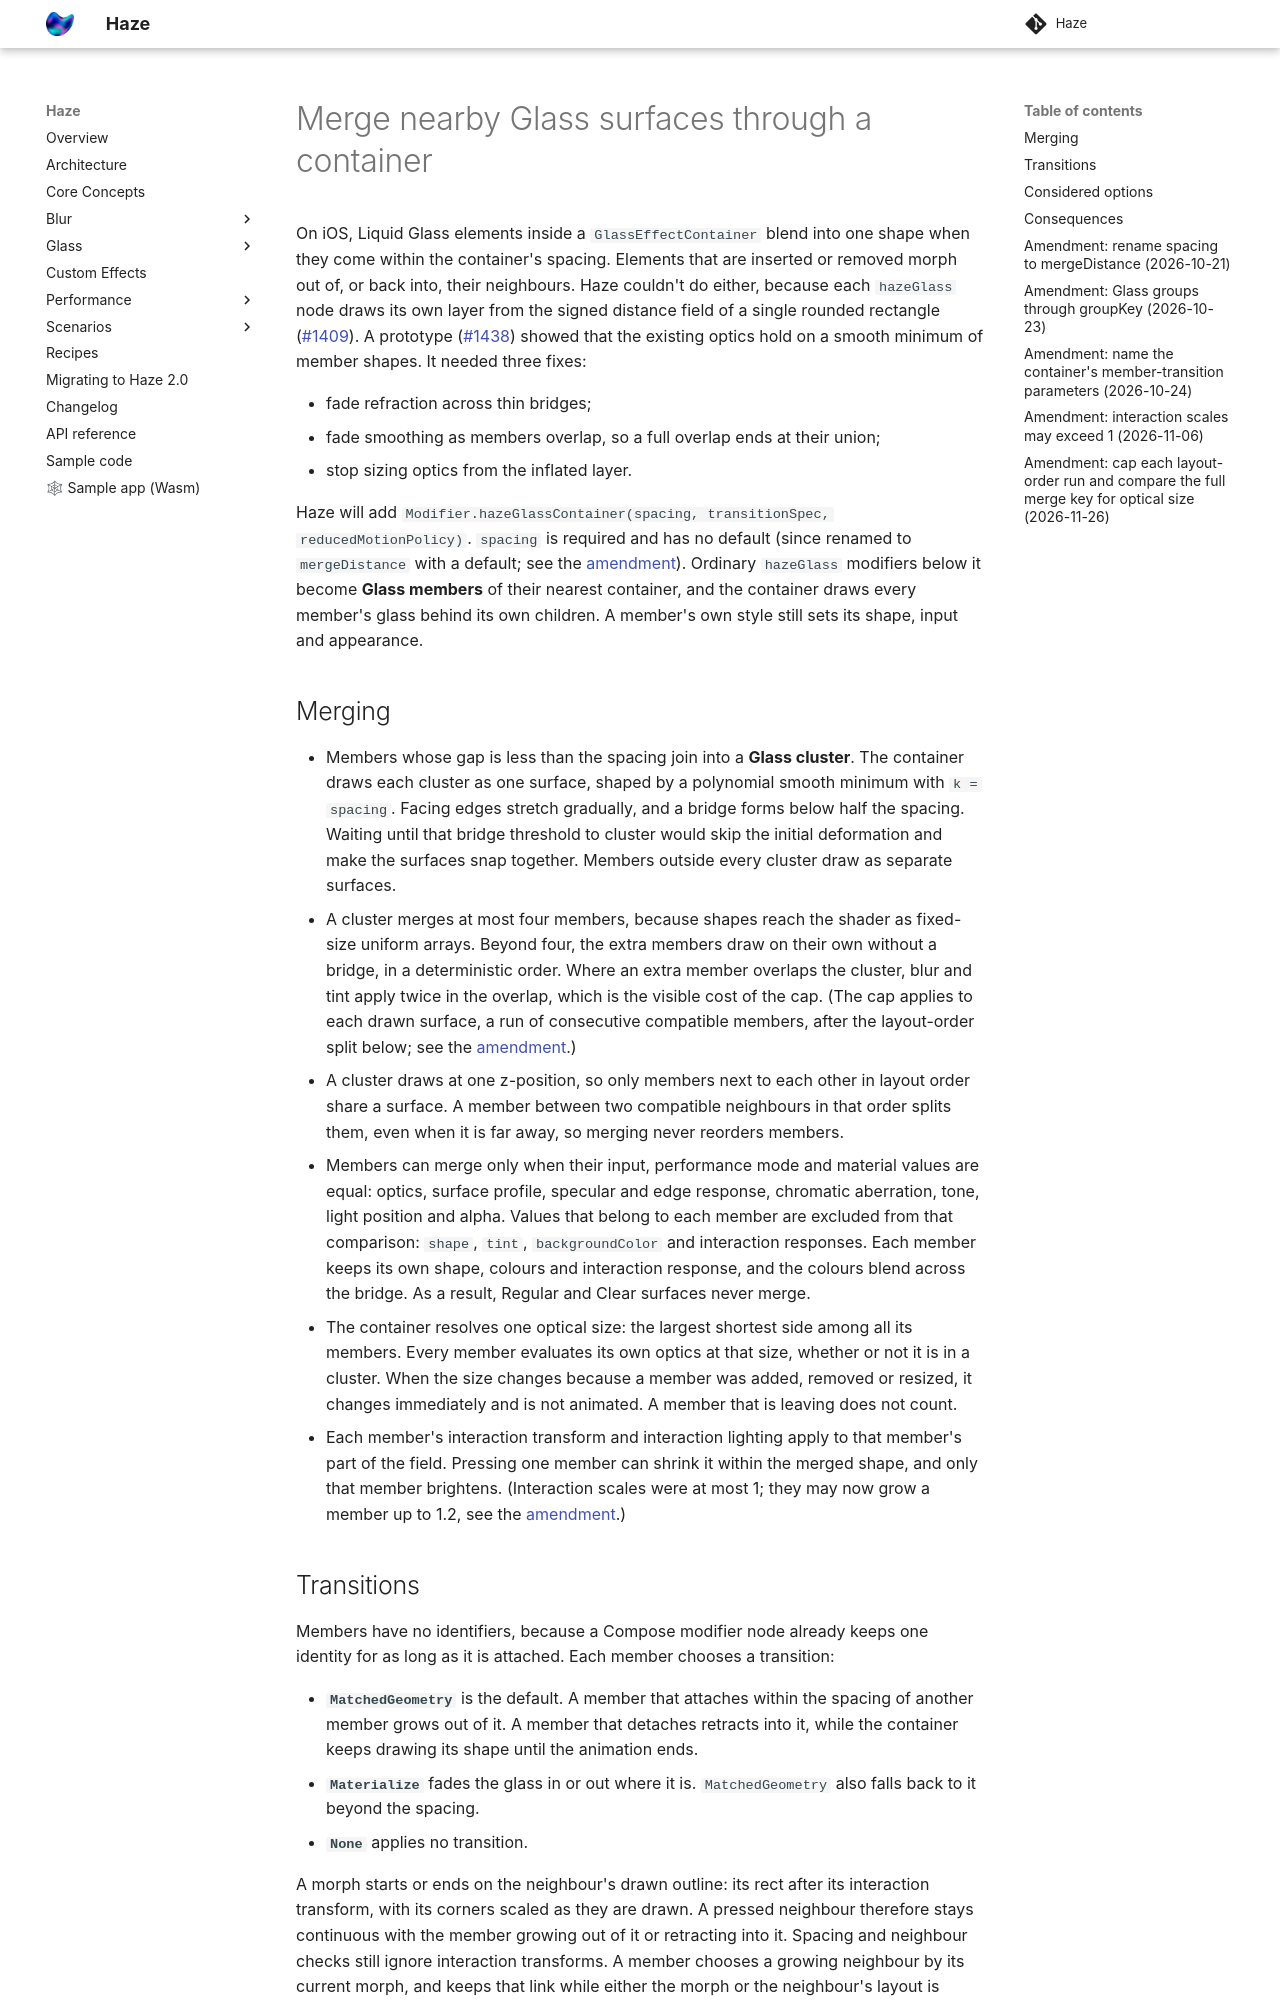

repository: chrisbanes/haze · page: dev/adr/0013-merge-nearby-glass-surfaces-through-a-container/index.html · generator: mkdocs

---
status: accepted
---

# Merge nearby Glass surfaces through a container

On iOS, Liquid Glass elements inside a `GlassEffectContainer` blend into one shape when they come
within the container's spacing. Elements that are inserted or removed morph out of, or back into,
their neighbours. Haze couldn't do either, because each `hazeGlass` node draws its own layer from
the signed distance field of a single rounded rectangle
([#1409](https://github.com/chrisbanes/haze/issues/1409)). A prototype
([#1438](https://github.com/chrisbanes/haze/issues/1438)) showed that the existing optics hold on a
smooth minimum of member shapes. It needed three fixes:

- fade refraction across thin bridges;
- fade smoothing as members overlap, so a full overlap ends at their union;
- stop sizing optics from the inflated layer.

Haze will add `Modifier.hazeGlassContainer(spacing, transitionSpec, reducedMotionPolicy)`.
`spacing` is required and has no default (since renamed to `mergeDistance` with a default; see the
[amendment](#amendment-rename-spacing-to-mergedistance-2026-10-21)). Ordinary `hazeGlass` modifiers
below it become **Glass members** of their nearest container, and the container draws every
member's glass behind its own children. A member's own style still sets its shape, input and appearance.

## Merging

- Members whose gap is less than the spacing join into a **Glass cluster**. The container draws
  each cluster as one surface, shaped by a polynomial smooth minimum with `k = spacing`. Facing
  edges stretch gradually, and a bridge forms below half the spacing. Waiting until that bridge
  threshold to cluster would skip the initial deformation and make the surfaces snap together.
  Members outside every cluster draw as separate surfaces.
- A cluster merges at most four members, because shapes reach the shader as fixed-size uniform
  arrays. Beyond four, the extra members draw on their own without a bridge, in a deterministic
  order. Where an extra member overlaps the cluster, blur and tint apply twice in the overlap,
  which is the visible cost of the cap. (The cap applies to each drawn surface, a run of
  consecutive compatible members, after the layout-order split below; see the
  [amendment](#amendment-cap-each-layout-order-run-and-compare-the-full-merge-key-for-optical-size-2026-11-26).)
- A cluster draws at one z-position, so only members next to each other in layout order share a
  surface. A member between two compatible neighbours in that order splits them, even when it is far
  away, so merging never reorders members.
- Members can merge only when their input, performance mode and material values are equal:
  optics, surface profile, specular and edge response, chromatic aberration, tone, light position
  and alpha. Values that belong to each member are excluded from that comparison: `shape`,
  `tint`, `backgroundColor` and interaction responses. Each member keeps its own shape, colours
  and interaction response, and the colours blend across the bridge. As a result, Regular and
  Clear surfaces never merge.
- The container resolves one optical size: the largest shortest side among all its members. Every
  member evaluates its own optics at that size, whether or not it is in a cluster. When the size
  changes because a member was added, removed or resized, it changes immediately and is not
  animated. A member that is leaving does not count.
- Each member's interaction transform and interaction lighting apply to that member's part of the
  field. Pressing one member can shrink it within the merged shape, and only that member brightens.
  (Interaction scales were at most 1; they may now grow a member up to 1.2, see the
  [amendment](#amendment-interaction-scales-may-exceed-1-2026-11-06).)
